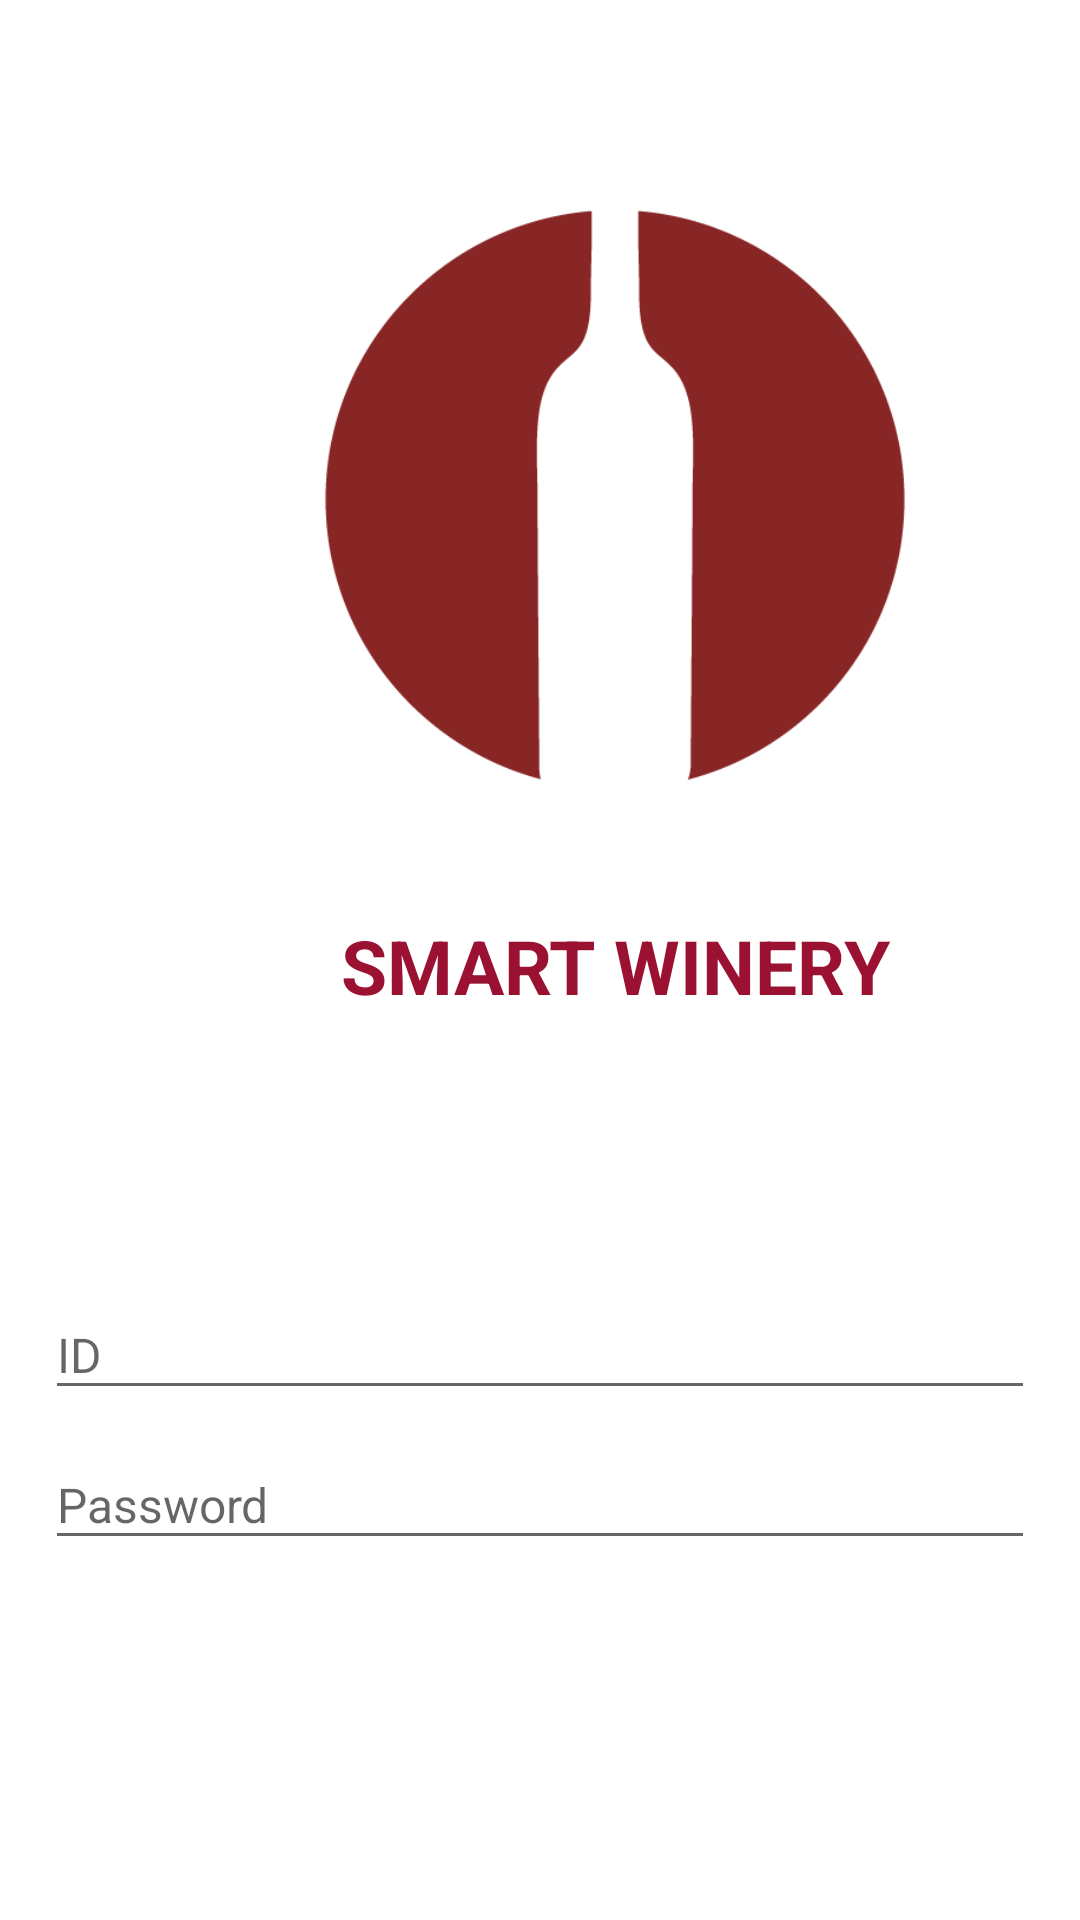

Produce the Android XML layout that renders to this screen, including the resource entries it uses.
<!-- AndroidManifest.xml: application theme Theme.SmartWinery -->
<!-- res/layout/login_page.xml -->
<?xml version="1.0" encoding="utf-8"?>
<GridLayout
    xmlns:android="http://schemas.android.com/apk/res/android"

    android:layout_width="match_parent"
    android:layout_height="match_parent"

    android:orientation="vertical">
    <LinearLayout
        android:layout_marginTop="40dp"
        android:layout_width="410dp"

        android:layout_height="330dp"
        android:gravity = "center"
        android:orientation="vertical"
        >
        <ImageView
            android:id="@+id/logo"
            android:layout_width="400dp"
            android:layout_height="200dp"
            android:layout_marginBottom="40dp"
            android:src="@drawable/logo"
            />
        <TextView
            android:layout_width="200dp"
            android:layout_height="40dp"
            android:textAlignment="center"
            android:textColor="@color/red_wine"
            android:textSize="25dp"
            android:text="SMART WINERY"
            android:textStyle="bold"
            >
        </TextView>

    </LinearLayout>
    <LinearLayout
        android:layout_width="match_parent"
        android:layout_height="wrap_content"
        android:layout_marginTop="50dp"
        android:orientation="vertical"
        >
    <EditText

        android:inputType="text"
        android:layout_width="330dp"
        android:layout_height="40dp"
        android:layout_gravity="center"
        android:layout_marginTop="10dp"
        android:hint ="ID"


        android:textSize="16dp" />
    <EditText

        android:inputType="textPassword"
        android:layout_width="330dp"
        android:layout_height="40dp"
        android:layout_gravity="center"
        android:layout_marginTop="10dp"
        android:hint ="Password"


        android:textSize="16dp" />
    </LinearLayout>
    <LinearLayout
        android:layout_width="match_parent"

        android:layout_rowWeight="1"
        android:gravity="center|bottom"
        android:orientation="vertical"


        >
        <Button

            android:id="@+id/login_naver"
            android:layout_width="330dp"
            android:layout_height="50dp"
            android:backgroundTint="@color/white"
            android:text="네이버로 로그인"
            android:textColor="@color/black"
            android:drawableLeft="@drawable/naverxml"
            >

        </Button>
        <Button
            android:layout_marginTop="10dp"
            android:id="@+id/login_kakao"
            android:layout_width="330dp"
            android:layout_height="50dp"
            android:backgroundTint="@color/white"
            android:text="카카오로 로그인"
            android:textColor="@color/black"
            android:drawableLeft="@drawable/kakaoxml"
            android:layout_marginBottom="80dp"
            >

        </Button>
    </LinearLayout>


</GridLayout>
<!-- resources referenced by this layout -->
<resources>
  <color name="black">#FF000000</color>
  <color name="red_wine">#9B1132</color>
  <color name="white">#FFFFFFFF</color>
  <!-- drawable kakaoxml (drawable) -->
  <?xml version="1.0" encoding="utf-8"?>
  <layer-list xmlns:android="http://schemas.android.com/apk/res/android">
      <item
          android:drawable="@drawable/kakao"
          android:width="25dp"
          android:height="25dp" />
  </layer-list>
  <!-- drawable logo: png bitmap (drawable, 4287 bytes) -->
  <!-- drawable naverxml (drawable) -->
  <?xml version="1.0" encoding="utf-8"?>
  <layer-list xmlns:android="http://schemas.android.com/apk/res/android">
      <item
          android:drawable="@drawable/naver"
          android:width="25dp"
          android:height="25dp" />
  </layer-list>
  <style name="Theme.SmartWinery" parent="Theme.MaterialComponents.DayNight.DarkActionBar">
          
          <item name="windowNoTitle">true</item>
          <item name="windowActionBar">false</item>
          <item name="colorPrimary">@color/red_wine</item>
          <item name="colorPrimaryVariant">#B71C1C</item>
          <item name="colorOnPrimary">@color/white</item>
          
          <item name="colorSecondary">@color/teal_200</item>
          <item name="colorSecondaryVariant">@color/teal_700</item>
          <item name="colorOnSecondary">@color/black</item>
          
          <item name="android:statusBarColor" tools:targetApi="l">?attr/colorPrimaryVariant</item>
          
      </style>
  <!-- drawable kakao: png bitmap (drawable, 724 bytes) -->
  <!-- drawable naver: png bitmap (drawable, 338 bytes) -->
  <color name="teal_200">#FF03DAC5</color>
  <color name="teal_700">#FF018786</color>
</resources>
